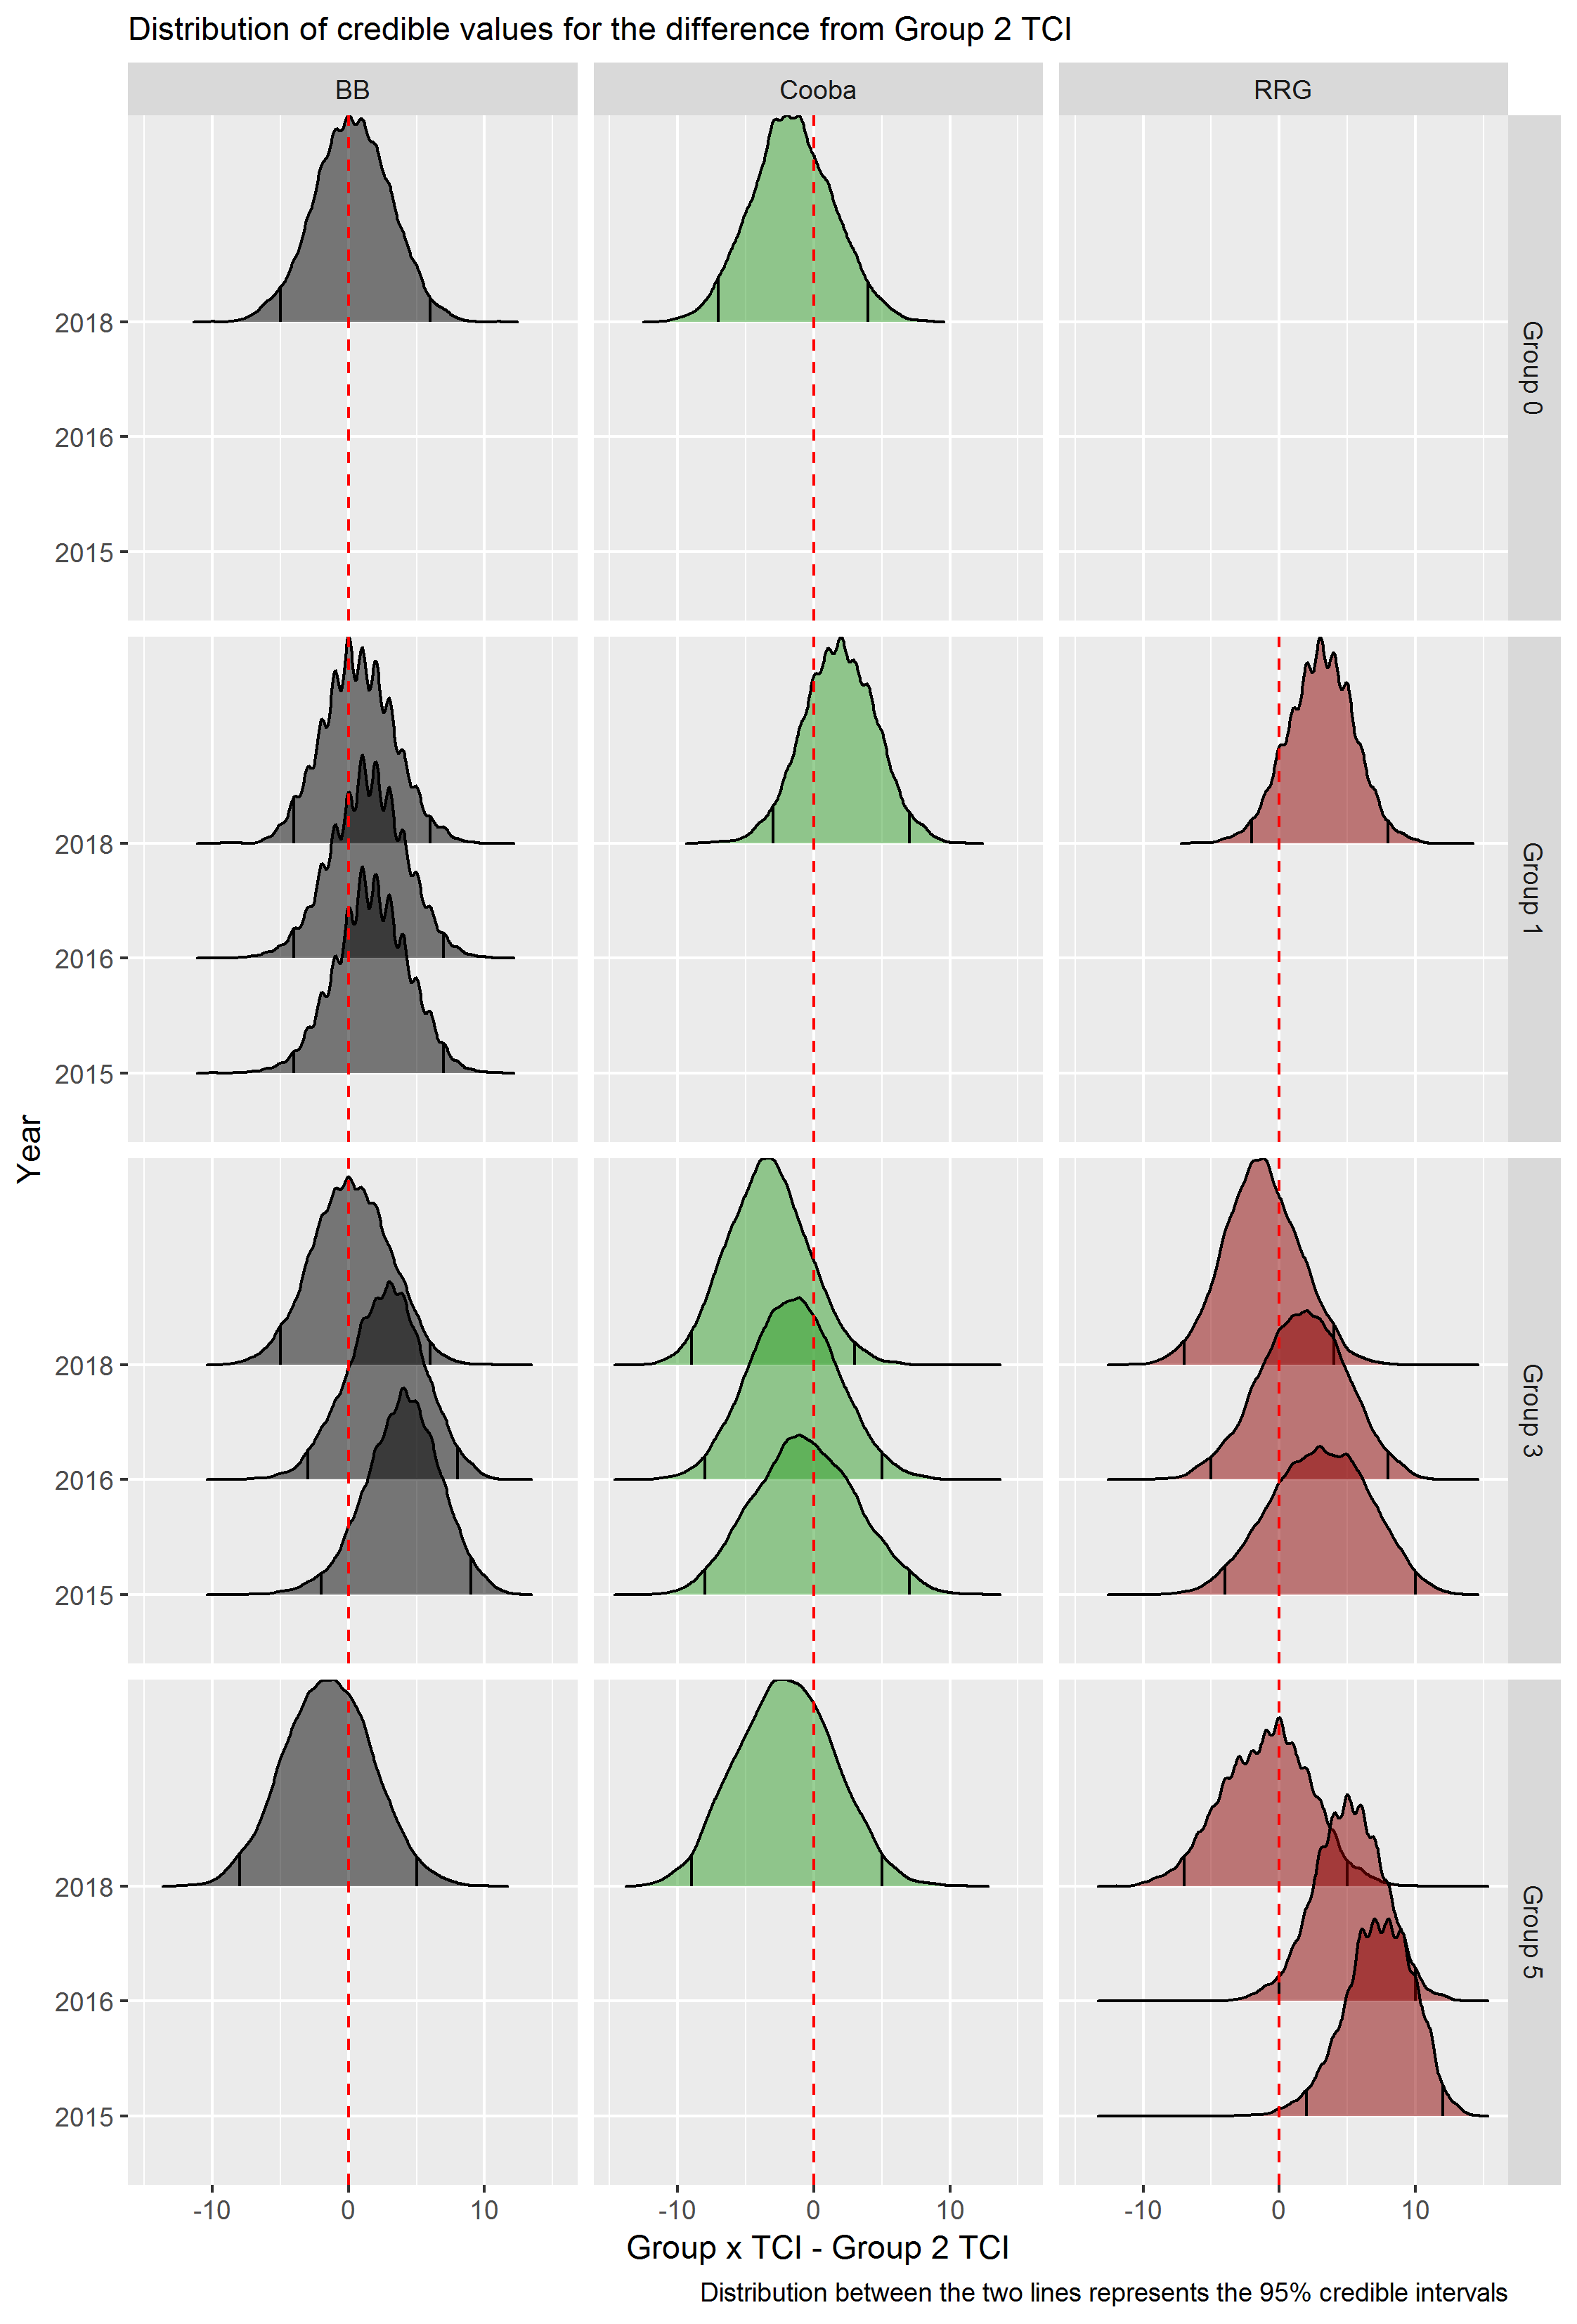

The table this chart was drawn from, first rows:
HydroGp, Species, time, col, TCI, row, value, Year, reference, diff
Group 1, BB, -1.5, 2, 14, 1, 6, 2015, 6, 0
Group 1, BB, -1.5, 2, 14, 2, 4, 2015, 7, -3
Group 1, BB, -1.5, 2, 14, 3, 7, 2015, 9, -2
Group 1, BB, -1.5, 2, 14, 4, 7, 2015, 5, 2
Group 1, BB, -1.5, 2, 14, 5, 5, 2015, 5, 0
Group 1, BB, -1.5, 2, 14, 6, 9, 2015, 4, 5
Group 1, BB, -1.5, 2, 14, 7, 9, 2015, 5, 4
Group 1, BB, -1.5, 2, 14, 8, 9, 2015, 9, 0
Group 1, BB, -1.5, 2, 14, 9, 4, 2015, 5, -1
Group 1, BB, -1.5, 2, 14, 10, 5, 2015, 7, -2
Group 1, BB, -1.5, 2, 14, 11, 6, 2015, 6, 0
Group 1, BB, -1.5, 2, 14, 12, 8, 2015, 2, 6
Group 1, BB, -1.5, 2, 14, 13, 9, 2015, 4, 5
Group 1, BB, -1.5, 2, 14, 14, 5, 2015, 4, 1
Group 1, BB, -1.5, 2, 14, 15, 9, 2015, 6, 3
Group 1, BB, -1.5, 2, 14, 16, 6, 2015, 7, -1
Group 1, BB, -1.5, 2, 14, 17, 6, 2015, 3, 3
Group 1, BB, -1.5, 2, 14, 18, 10, 2015, 8, 2
Group 1, BB, -1.5, 2, 14, 19, 6, 2015, 5, 1
Group 1, BB, -1.5, 2, 14, 20, 12, 2015, 6, 6
Group 1, BB, -1.5, 2, 14, 21, 7, 2015, 2, 5
Group 1, BB, -1.5, 2, 14, 22, 9, 2015, 6, 3
Group 1, BB, -1.5, 2, 14, 23, 8, 2015, 7, 1
Group 1, BB, -1.5, 2, 14, 24, 6, 2015, 4, 2
Group 1, BB, -1.5, 2, 14, 25, 6, 2015, 6, 0
Group 1, BB, -1.5, 2, 14, 26, 4, 2015, 9, -5
Group 1, BB, -1.5, 2, 14, 27, 7, 2015, 5, 2
Group 1, BB, -1.5, 2, 14, 28, 5, 2015, 5, 0
Group 1, BB, -1.5, 2, 14, 29, 5, 2015, 4, 1
Group 1, BB, -1.5, 2, 14, 30, 7, 2015, 5, 2
Group 1, BB, -1.5, 2, 14, 31, 5, 2015, 5, 0
Group 1, BB, -1.5, 2, 14, 32, 7, 2015, 6, 1
Group 1, BB, -1.5, 2, 14, 33, 6, 2015, 6, 0
Group 1, BB, -1.5, 2, 14, 34, 4, 2015, 6, -2
Group 1, BB, -1.5, 2, 14, 35, 9, 2015, 7, 2
Group 1, BB, -1.5, 2, 14, 36, 4, 2015, 4, 0
Group 1, BB, -1.5, 2, 14, 37, 10, 2015, 6, 4
Group 1, BB, -1.5, 2, 14, 38, 6, 2015, 5, 1
Group 1, BB, -1.5, 2, 14, 39, 7, 2015, 5, 2
Group 1, BB, -1.5, 2, 14, 40, 11, 2015, 6, 5
Group 1, BB, -1.5, 2, 14, 41, 5, 2015, 7, -2
Group 1, BB, -1.5, 2, 14, 42, 9, 2015, 7, 2
Group 1, BB, -1.5, 2, 14, 43, 10, 2015, 8, 2
Group 1, BB, -1.5, 2, 14, 44, 7, 2015, 6, 1
Group 1, BB, -1.5, 2, 14, 45, 7, 2015, 5, 2
Group 1, BB, -1.5, 2, 14, 46, 8, 2015, 9, -1
Group 1, BB, -1.5, 2, 14, 47, 10, 2015, 5, 5
Group 1, BB, -1.5, 2, 14, 48, 6, 2015, 7, -1
Group 1, BB, -1.5, 2, 14, 49, 7, 2015, 7, 0
Group 1, BB, -1.5, 2, 14, 50, 7, 2015, 6, 1
Group 1, BB, -1.5, 2, 14, 51, 9, 2015, 7, 2
Group 1, BB, -1.5, 2, 14, 52, 6, 2015, 6, 0
Group 1, BB, -1.5, 2, 14, 53, 10, 2015, 7, 3
Group 1, BB, -1.5, 2, 14, 54, 4, 2015, 8, -4
Group 1, BB, -1.5, 2, 14, 55, 8, 2015, 4, 4
Group 1, BB, -1.5, 2, 14, 56, 7, 2015, 2, 5
Group 1, BB, -1.5, 2, 14, 57, 6, 2015, 8, -2
Group 1, BB, -1.5, 2, 14, 58, 3, 2015, 3, 0
Group 1, BB, -1.5, 2, 14, 59, 5, 2015, 8, -3
Group 1, BB, -1.5, 2, 14, 60, 6, 2015, 7, -1
... 83,940 more rows
